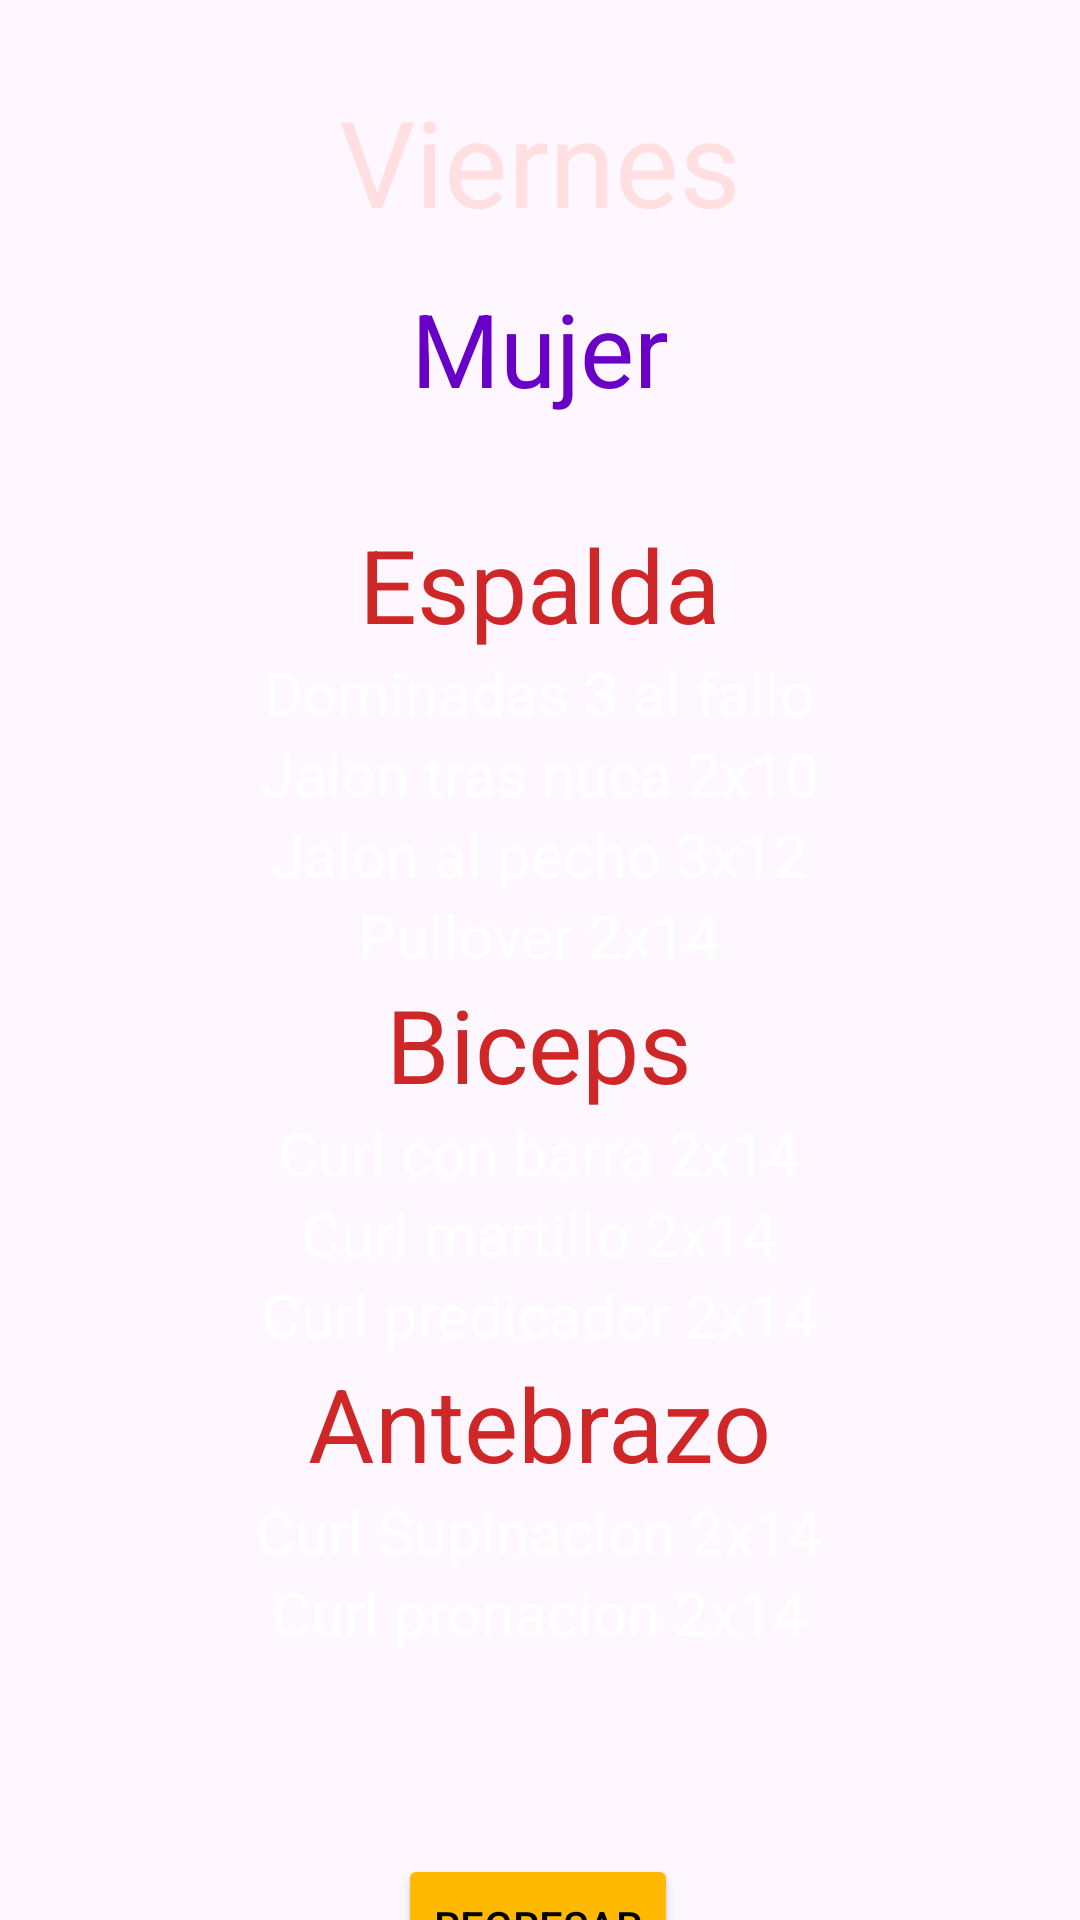

Android layout source for this screen:
<!-- AndroidManifest.xml: application theme Theme.Login_Olimpo -->
<!-- res/layout/activity_viernes_m.xml -->
<?xml version="1.0" encoding="utf-8"?>
<androidx.constraintlayout.widget.ConstraintLayout xmlns:android="http://schemas.android.com/apk/res/android"
    xmlns:app="http://schemas.android.com/apk/res-auto"
    xmlns:tools="http://schemas.android.com/tools"
    android:id="@+id/main"
    android:layout_width="match_parent"
    android:layout_height="match_parent"
    android:background="@drawable/rutinass"
    tools:context=".ViernesM">

    <LinearLayout
        android:id="@+id/linearLayout"
        android:layout_width="328dp"
        android:layout_height="452dp"
        android:layout_marginBottom="32dp"
        android:orientation="vertical"
        app:layout_constraintBottom_toBottomOf="parent"
        app:layout_constraintEnd_toEndOf="parent"
        app:layout_constraintHorizontal_bias="0.493"
        app:layout_constraintStart_toStartOf="parent"
        app:layout_constraintTop_toBottomOf="@+id/txtHombres2"
        app:layout_constraintVertical_bias="0.192">

        <TextView
            android:id="@+id/Pecho1"
            android:layout_width="match_parent"
            android:layout_height="wrap_content"
            android:layout_marginTop="30dp"
            android:gravity="center"
            android:text="@string/espalda"
            android:textColor="#CF2727"
            android:textSize="34sp" />

        <TextView
            android:id="@+id/textView8"
            android:layout_width="match_parent"
            android:layout_height="wrap_content"
            android:gravity="center"
            android:text="Dominadas 3 al fallo"
            android:textColor="#FFFFFF"
            android:textSize="20sp" />

        <TextView
            android:id="@+id/textView"
            android:layout_width="match_parent"
            android:layout_height="wrap_content"
            android:gravity="center"
            android:text="Jalon tras nuca 2x10"
            android:textColor="#FFFFFF"
            android:textSize="20sp" />

        <TextView
            android:id="@+id/textView6"
            android:layout_width="match_parent"
            android:layout_height="wrap_content"
            android:gravity="center"
            android:text="Jalon al pecho 3x12"
            android:textColor="#FFFFFF"
            android:textSize="20sp" />

        <TextView
            android:id="@+id/textView7"
            android:layout_width="match_parent"
            android:layout_height="wrap_content"
            android:gravity="center"
            android:text="Pullover 2x14"
            android:textColor="#FFFFFF"
            android:textSize="20sp" />

        <TextView
            android:id="@+id/textView9"
            android:layout_width="match_parent"
            android:layout_height="wrap_content"
            android:gravity="center"
            android:text="@string/biceps"
            android:textColor="#CF2727"
            android:textSize="34sp" />

        <TextView
            android:id="@+id/textView10"
            android:layout_width="match_parent"
            android:layout_height="wrap_content"
            android:gravity="center"
            android:text="Curl con barra 2x14"
            android:textColor="#FFFFFF"
            android:textSize="20sp" />

        <TextView
            android:id="@+id/textView11"
            android:layout_width="match_parent"
            android:layout_height="wrap_content"
            android:gravity="center"
            android:text="Curl martillo 2x14"
            android:textColor="#FFFFFF"
            android:textSize="20sp" />

        <TextView
            android:id="@+id/textView12"
            android:layout_width="match_parent"
            android:layout_height="wrap_content"
            android:gravity="center"
            android:text="Curl predicador 2x14"
            android:textColor="#FFFFFF"
            android:textSize="20sp" />

        <TextView
            android:id="@+id/textView13"
            android:layout_width="match_parent"
            android:layout_height="wrap_content"
            android:gravity="center"
            android:text="@string/antebrazos"
            android:textColor="#CF2727"
            android:textSize="34sp" />

        <TextView
            android:id="@+id/textView16"
            android:layout_width="match_parent"
            android:layout_height="wrap_content"
            android:gravity="center"
            android:text="Curl Supinacion 2x14"
            android:textColor="#FFFFFF"
            android:textSize="20sp" />

        <TextView
            android:id="@+id/textView17"
            android:layout_width="match_parent"
            android:layout_height="wrap_content"
            android:gravity="center"
            android:text="Curl pronacion 2x14"
            android:textColor="#FFFFFF"
            android:textSize="20sp" />

    </LinearLayout>

    <Button
        android:id="@+id/btnMVregreso"
        android:layout_width="wrap_content"
        android:layout_height="wrap_content"
        android:layout_marginTop="24dp"
        android:backgroundTint="@color/buton"
        android:text="@string/regeresa"
        android:textColor="@color/black"
        app:layout_constraintBottom_toBottomOf="parent"
        app:layout_constraintEnd_toEndOf="parent"
        app:layout_constraintHorizontal_bias="0.498"
        app:layout_constraintStart_toStartOf="parent"
        app:layout_constraintTop_toBottomOf="@+id/linearLayout"
        app:layout_constraintVertical_bias="0.0" />

    <TextView
        android:id="@+id/txtHombres2"
        android:layout_width="wrap_content"
        android:layout_height="wrap_content"
        android:layout_marginTop="13dp"
        android:text="@string/mujer"
        android:textColor="@color/txtviernes"
        android:textSize="34sp"
        app:layout_constraintEnd_toEndOf="parent"
        app:layout_constraintStart_toStartOf="parent"
        app:layout_constraintTop_toBottomOf="@+id/txtLunes2" />

    <TextView
        android:id="@+id/txtLunes2"
        android:layout_width="wrap_content"
        android:layout_height="wrap_content"
        android:layout_marginTop="27dp"
        android:text="@string/viernes"
        android:textColor="@color/viernes"
        android:textSize="40sp"
        app:layout_constraintEnd_toEndOf="parent"
        app:layout_constraintStart_toStartOf="parent"
        app:layout_constraintTop_toTopOf="parent" />
</androidx.constraintlayout.widget.ConstraintLayout>
<!-- resources referenced by this layout -->
<resources>
  <color name="buton">#FFB900</color>
  <color name="txtviernes">#6900C6</color>
  <color name="viernes">#FFDFDF</color>
  <string name="antebrazos">Antebrazo</string>
  <string name="biceps">Biceps</string>
  <string name="espalda">Espalda</string>
  <string name="mujer">Mujer</string>
  <string name="regeresa">Regresar</string>
  <string name="viernes">Viernes</string>
  <style name="Theme.Login_Olimpo" parent="Base.Theme.Login_Olimpo" />
  <style name="Base.Theme.Login_Olimpo" parent="Theme.Material3.DayNight.NoActionBar">
          
          
      </style>
  <!-- not gathered from this repository: default colours our renderer supplied (Android Studio template values) -->
  <color name="black">#FF000000</color>
</resources>
